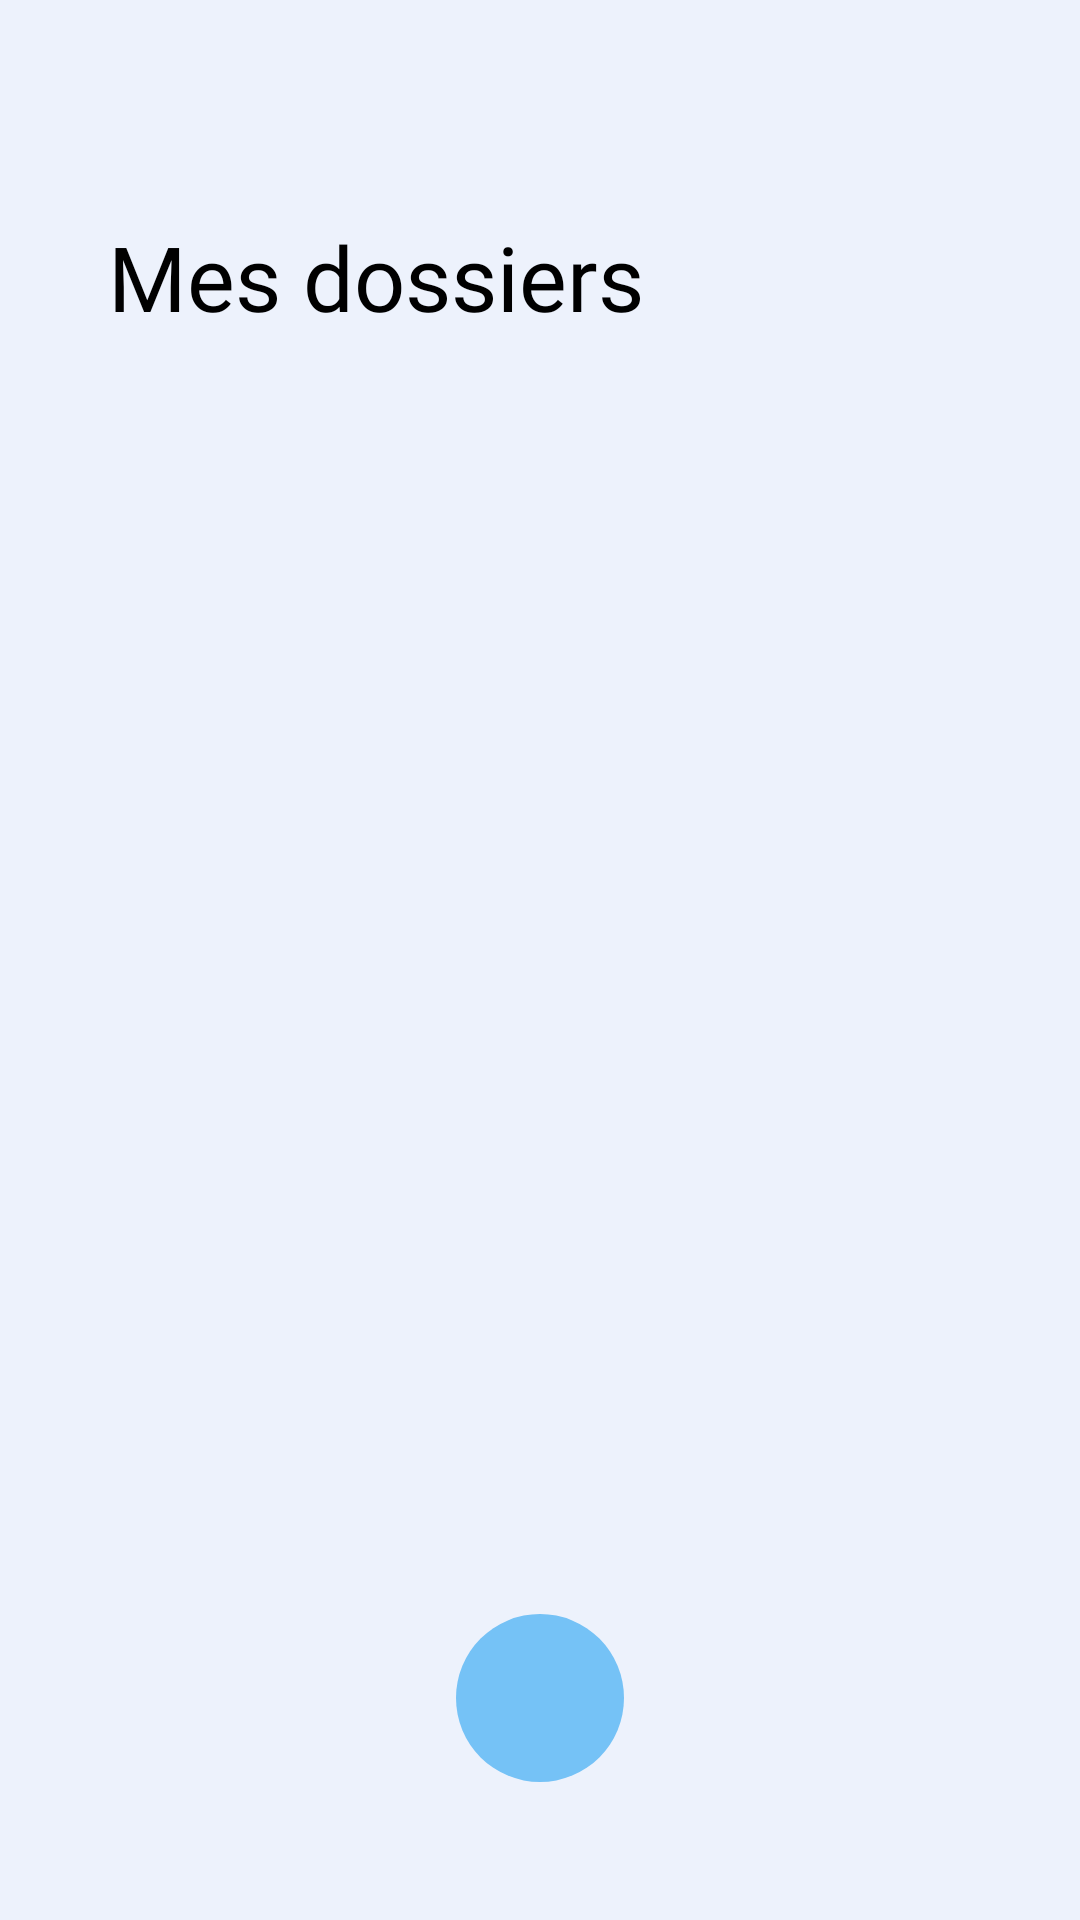

Android layout source for this screen:
<!-- AndroidManifest.xml: application theme Theme.Concentration -->
<!-- res/layout/fragment_folder.xml -->
<?xml version="1.0" encoding="utf-8"?>
<androidx.constraintlayout.widget.ConstraintLayout xmlns:android="http://schemas.android.com/apk/res/android"
    xmlns:app="http://schemas.android.com/apk/res-auto"
    xmlns:tools="http://schemas.android.com/tools"
    android:layout_width="match_parent"
    android:layout_height="match_parent"
    android:background="@color/lightBlue_200"
    tools:context=".MainActivity">

    <FrameLayout
        android:id="@+id/fragment_container2"
        android:layout_width="0dp"
        android:layout_height="0dp"
        app:layout_constraintBottom_toBottomOf="parent"
        app:layout_constraintEnd_toEndOf="parent"
        app:layout_constraintStart_toStartOf="parent"
        app:layout_constraintTop_toBottomOf="@+id/text_mon_dossier">

        <androidx.recyclerview.widget.RecyclerView
            android:id="@+id/vertical_recycler_view"
            android:layout_width="match_parent"
            android:layout_height="match_parent"

            app:layoutManager="androidx.recyclerview.widget.LinearLayoutManager" />


        <com.google.android.material.floatingactionbutton.FloatingActionButton
            android:id="@+id/floatingActionButton"
            android:layout_width="wrap_content"
            android:layout_height="wrap_content"
            android:clickable="true"
            android:layout_marginTop="190dp"
            android:layout_gravity="center"
            android:tint="@color/blue"
            android:backgroundTint="@color/lightBlue_500"
            app:maxImageSize="50dp"
            app:borderWidth="0dp"
            app:elevation="0dp"
            app:srcCompat="@drawable/ic_add" />

    </FrameLayout>

    <TextView
        android:id="@+id/text_mon_dossier"
        style="@style/DefaultTextStyle"
        android:layout_width="wrap_content"
        android:layout_height="wrap_content"
        android:layout_marginStart="@dimen/left_text_margin"
        android:layout_marginTop="@dimen/margin_top"
        android:layout_marginBottom="538dp"
        android:fontFamily="@font/poppins_semibold"
        android:text="Mes dossiers"
        android:textSize="30dp"
        app:layout_constraintStart_toStartOf="@+id/fragment_container2"
        app:layout_constraintTop_toTopOf="parent" />


</androidx.constraintlayout.widget.ConstraintLayout>
<!-- resources referenced by this layout -->
<resources>
  <color name="blue">#2457C5</color>
  <color name="lightBlue_200">#EDF2FC</color>
  <color name="lightBlue_500">#75C2F6</color>
  <dimen name="left_text_margin">36dp</dimen>
  <dimen name="margin_top">72dp</dimen>
  <style name="DefaultTextStyle">
          <item name="android:textAllCaps">false</item>
          <item name="android:gravity">center_horizontal</item>
          <item name="android:fontFamily">@font/poppins_medium</item>
          <item name="android:textStyle">normal</item>
          <item name="android:textSize">14sp</item>
          <item name="android:textColor">#000000</item>
      </style>
  <style name="Theme.Concentration" parent="Theme.AppCompat.Light.NoActionBar">
          
          <item name="colorPrimary">@color/purple_500</item>
          <item name="colorPrimaryVariant">@color/purple_700</item>
          <item name="colorOnPrimary">@color/white</item>
          
          <item name="colorSecondary">@color/teal_200</item>
          <item name="colorSecondaryVariant">@color/teal_700</item>
          <item name="colorOnSecondary">@color/black</item>
          
          <item name="android:statusBarColor">?attr/colorPrimaryVariant</item>
          
          <item name="android:popupMenuStyle">@style/PopupMenuStyle</item>
      </style>
  <color name="purple_500">#FF6200EE</color>
  <color name="purple_700">#FF3700B3</color>
  <color name="white">#FFFFFFFF</color>
  <color name="teal_200">#FF03DAC5</color>
  <color name="teal_700">#FF018786</color>
  <color name="black">#FF000000</color>
  <style name="PopupMenuStyle" parent="Widget.Material3.PopupMenu.ContextMenu">
          <item name="android:popupBackground">@drawable/rectangle_blanc</item>
      </style>
  <!-- drawable rectangle_blanc (drawable) -->
  <shape xmlns:android="http://schemas.android.com/apk/res/android">
      <solid android:color="@color/white" /> 
      <corners android:radius="15dp" /> 
  </shape>
</resources>
